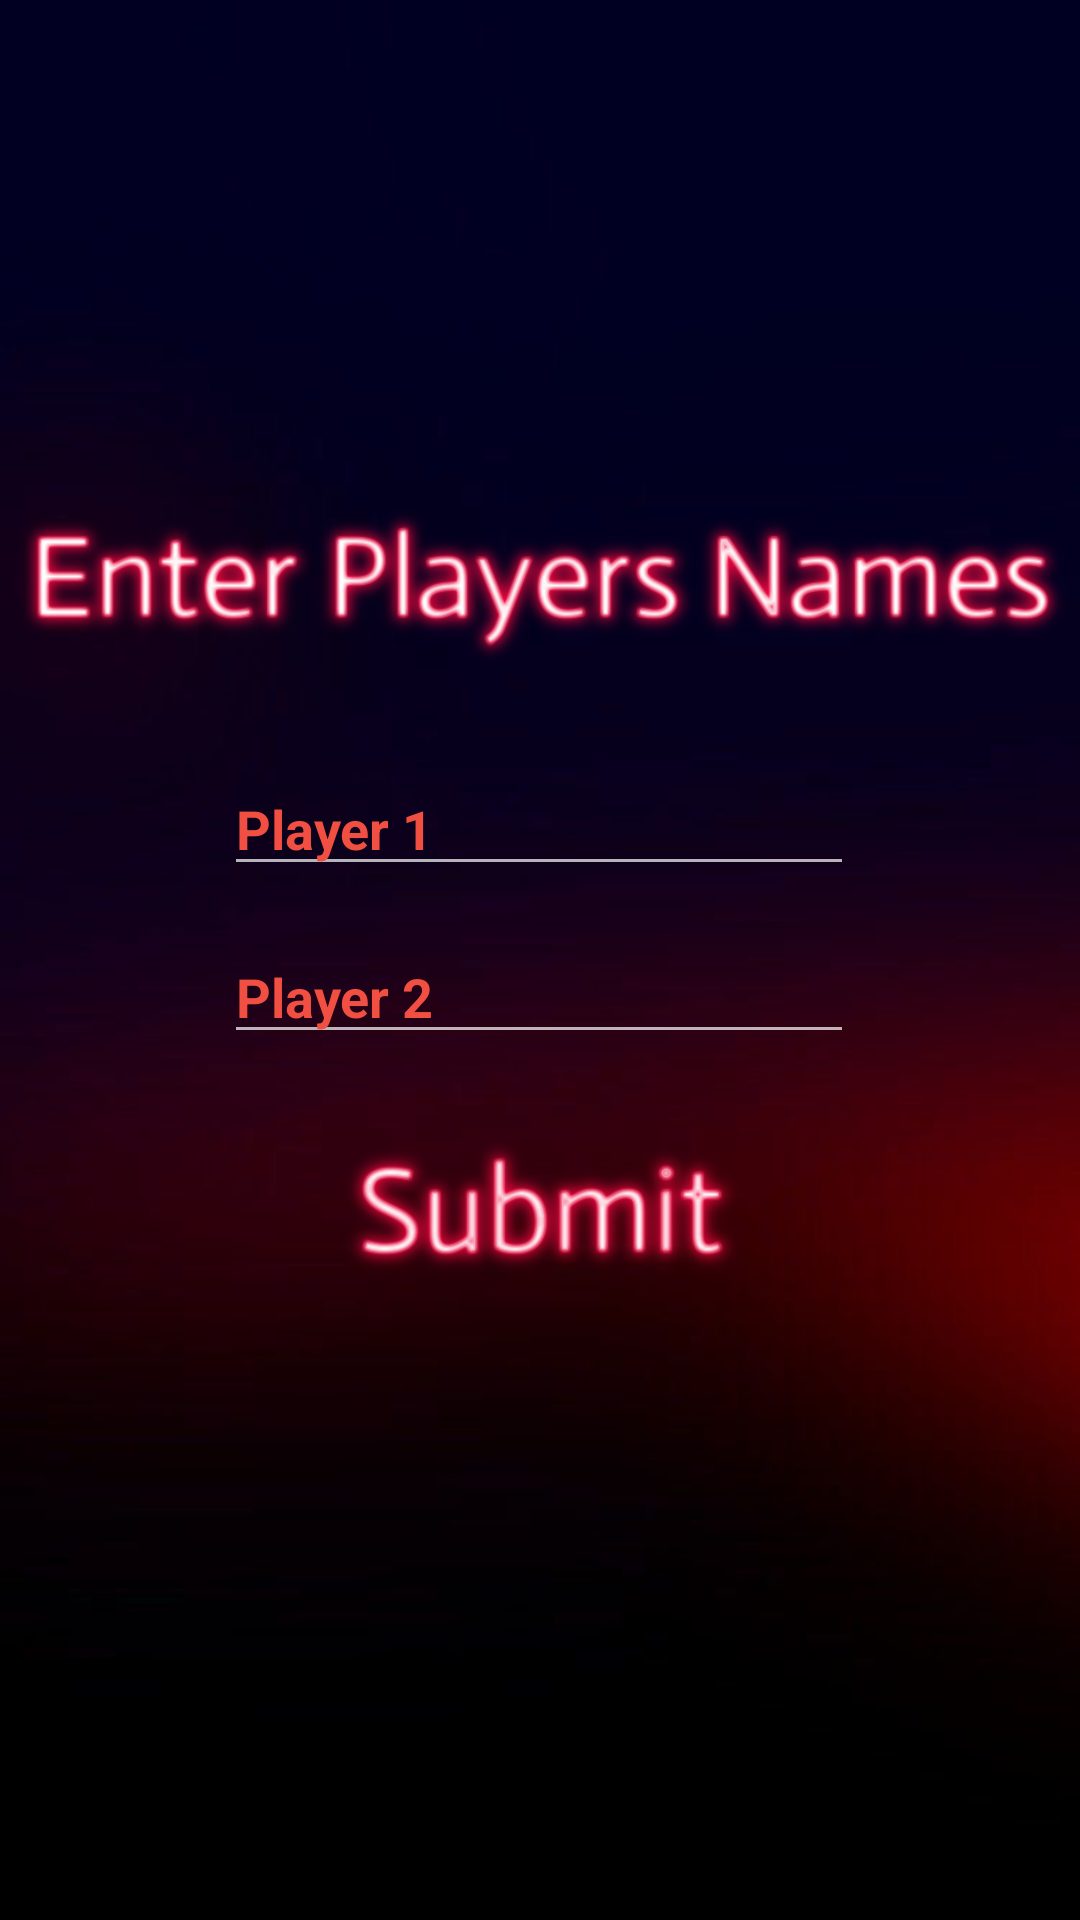

Reconstruct the res/layout file that produces this screen, plus the resources it refers to.
<!-- AndroidManifest.xml: application theme Theme.Games -->
<!-- res/layout/activity_tictactoe.xml -->
<?xml version="1.0" encoding="utf-8"?>
<androidx.constraintlayout.widget.ConstraintLayout xmlns:android="http://schemas.android.com/apk/res/android"
    xmlns:app="http://schemas.android.com/apk/res-auto"
    xmlns:tools="http://schemas.android.com/tools"
    android:layout_width="match_parent"
    android:layout_height="match_parent"
    android:background="@drawable/tictactoe_background"
    tools:context=".tictactoe">

    <ImageView
        android:id="@+id/enterplayersname"
        android:layout_width="wrap_content"
        android:layout_height="wrap_content"
        app:layout_constraintBottom_toBottomOf="parent"
        app:layout_constraintEnd_toEndOf="parent"
        app:layout_constraintHorizontal_bias="0.0"
        app:layout_constraintStart_toStartOf="parent"
        app:layout_constraintTop_toTopOf="parent"
        app:layout_constraintVertical_bias="0.226"
        app:srcCompat="@drawable/enterplayersnames2" />

    <EditText
        android:id="@+id/player1"
        android:layout_width="wrap_content"
        android:layout_height="wrap_content"
        android:ems="10"
        android:hint="Player 1"
        android:inputType="textCapSentences"
        android:textAllCaps="false"
        android:textColor="#f04f41"
        android:textColorHint="#f04f41"
        android:textStyle="bold"
        app:layout_constraintBottom_toBottomOf="parent"
        app:layout_constraintEnd_toEndOf="parent"
        app:layout_constraintHorizontal_bias="0.497"
        app:layout_constraintStart_toStartOf="parent"
        app:layout_constraintTop_toTopOf="parent"
        app:layout_constraintVertical_bias="0.424" />

    <EditText
        android:id="@+id/player2"
        android:layout_width="wrap_content"
        android:layout_height="wrap_content"
        android:ems="10"
        android:hint="Player 2"
        android:inputType="textCapSentences"
        android:textColor="#f04f41"
        android:textColorHint="#f04f41"
        android:textStyle="bold"
        app:layout_constraintBottom_toBottomOf="parent"
        app:layout_constraintEnd_toEndOf="parent"
        app:layout_constraintHorizontal_bias="0.497"
        app:layout_constraintStart_toStartOf="parent"
        app:layout_constraintTop_toTopOf="parent"
        app:layout_constraintVertical_bias="0.518" />

    <ImageView
        android:id="@+id/entertTic"
        android:layout_width="177dp"
        android:layout_height="69dp"
        app:layout_constraintBottom_toBottomOf="parent"
        app:layout_constraintEnd_toEndOf="parent"
        app:layout_constraintStart_toStartOf="parent"
        app:layout_constraintTop_toTopOf="parent"
        app:layout_constraintVertical_bias="0.646"
        app:srcCompat="@drawable/submit2" />
</androidx.constraintlayout.widget.ConstraintLayout>
<!-- resources referenced by this layout -->
<resources>
  <!-- drawable enterplayersnames2: png bitmap (drawable, 63603 bytes) -->
  <!-- drawable submit2: png bitmap (drawable, 29531 bytes) -->
  <!-- drawable tictactoe_background: jpg bitmap (drawable, 12710 bytes) -->
  <style name="Theme.Games" parent="Theme.AppCompat.NoActionBar">
          
          <item name="colorPrimary">@color/actionBarColor</item>
          <item name="colorPrimaryDark">@color/actionBarColor</item>
          <item name="colorPrimaryVariant">@color/actionBarColor</item>
          <item name="colorOnPrimary">@color/white</item>
          
          <item name="colorSecondary">@color/teal_200</item>
          <item name="colorSecondaryVariant">@color/flamesHeading</item>
          <item name="colorOnSecondary">@color/black</item>
          
          <item name="android:statusBarColor">?attr/colorPrimaryVariant</item>
          
      </style>
  <color name="actionBarColor">#040308</color>
  <color name="white">#FFFFFF</color>
  <color name="teal_200">#FF03DAC5</color>
  <color name="flamesHeading">#ff0000</color>
  <color name="black">#FF000000</color>
</resources>
